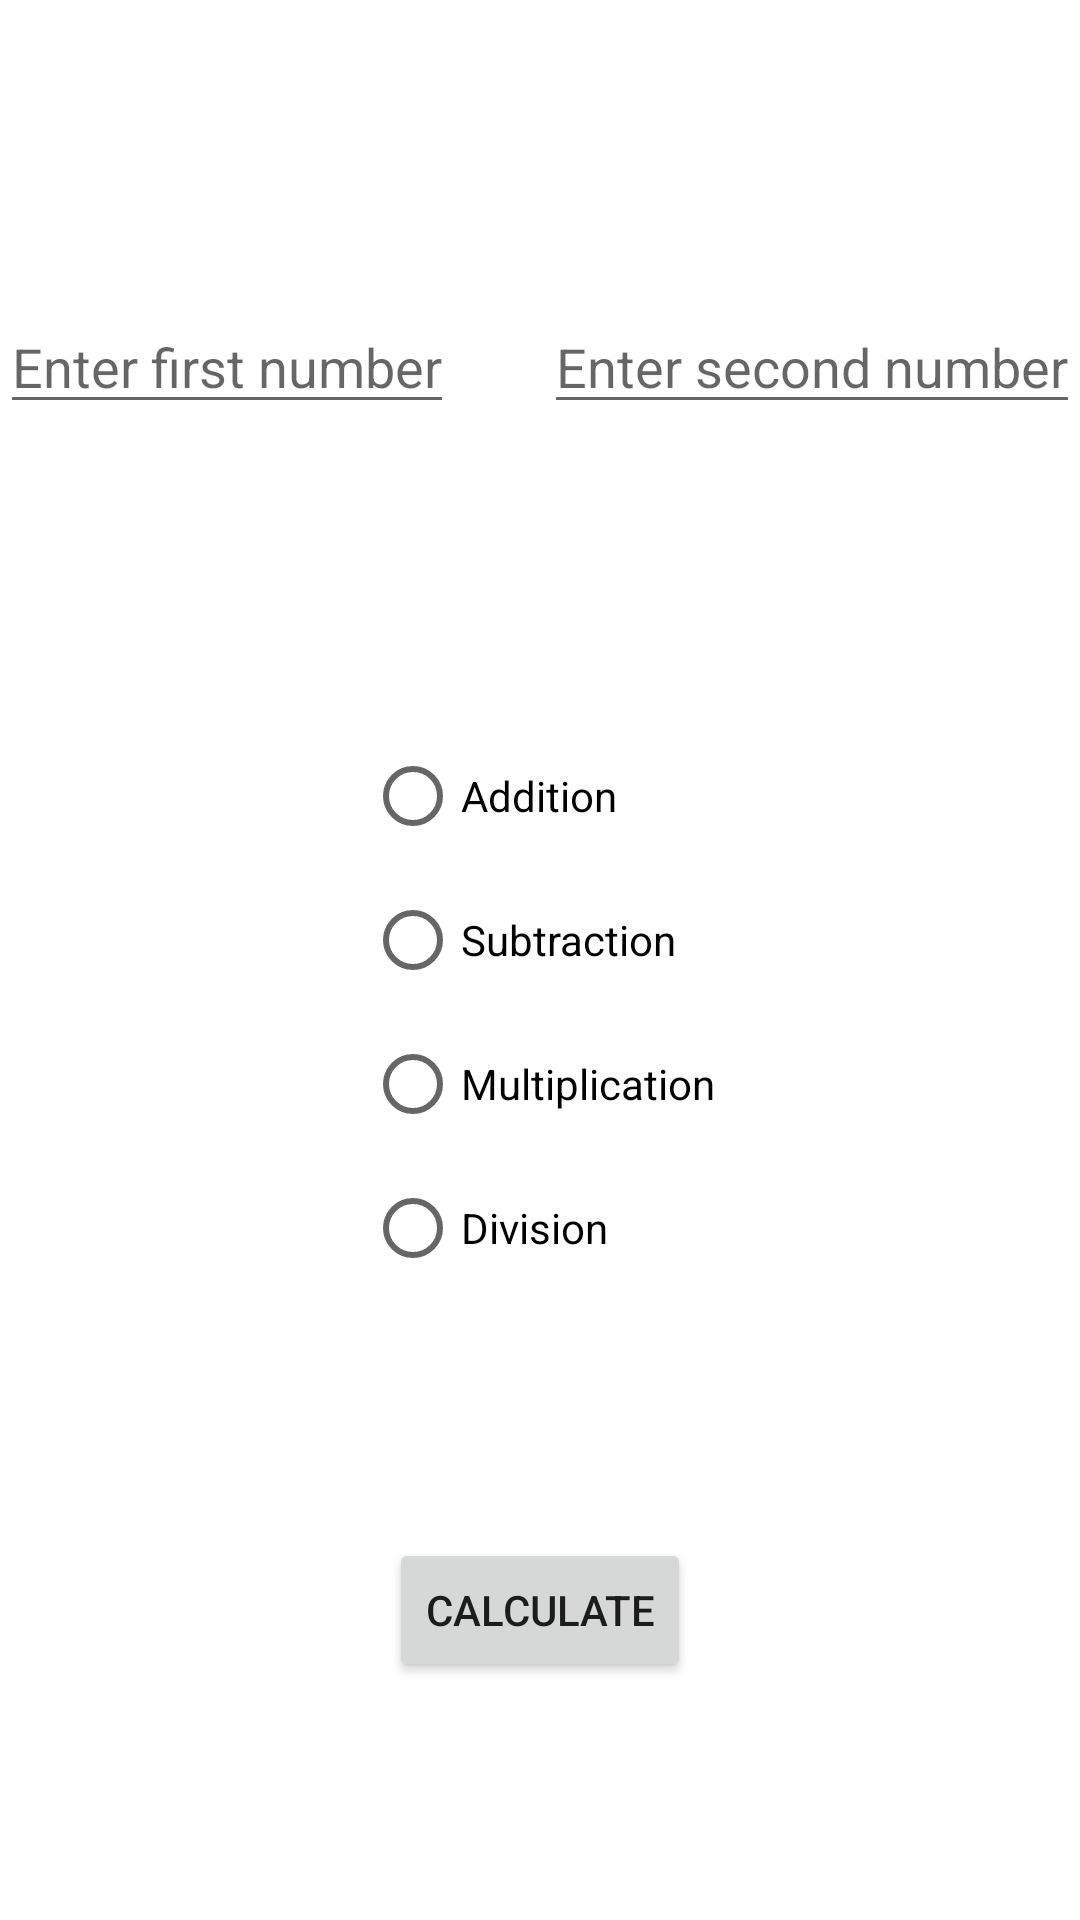

Android layout source for this screen:
<!-- AndroidManifest.xml: application theme Theme.SelfDefineCalculator -->
<!-- res/layout/activity_main.xml -->
<?xml version="1.0" encoding="utf-8"?>
<androidx.constraintlayout.widget.ConstraintLayout xmlns:android="http://schemas.android.com/apk/res/android"
    xmlns:app="http://schemas.android.com/apk/res-auto"
    xmlns:tools="http://schemas.android.com/tools"
    android:layout_width="match_parent"
    android:layout_height="match_parent"
    tools:context=".MainActivity">

    <androidx.constraintlayout.widget.ConstraintLayout
        android:id="@+id/nestedConstraintLayout"
        android:layout_width="wrap_content"
        android:layout_height="wrap_content"
        android:layout_marginTop="100dp"
        app:layout_constraintBottom_toTopOf="@+id/radioGroup"
        app:layout_constraintLeft_toLeftOf="parent"
        app:layout_constraintRight_toRightOf="parent"
        app:layout_constraintTop_toTopOf="parent">

        <EditText
            android:id="@+id/firstInput"
            android:layout_width="wrap_content"
            android:layout_height="wrap_content"
            android:layout_marginEnd="15dp"
            android:autofillHints="false"
            android:hint="@string/enter_first_number"
            android:inputType="number"
            app:layout_constraintBottom_toBottomOf="parent"
            app:layout_constraintLeft_toLeftOf="parent"
            app:layout_constraintRight_toLeftOf="@id/secondInput"
            app:layout_constraintTop_toTopOf="parent" />

        <EditText
            android:id="@+id/secondInput"
            android:layout_width="wrap_content"
            android:layout_height="wrap_content"
            android:layout_marginStart="15dp"
            android:autofillHints="false"
            android:hint="@string/enter_second_number"
            android:inputType="number"
            app:layout_constraintBottom_toBottomOf="parent"
            app:layout_constraintLeft_toRightOf="@id/firstInput"
            app:layout_constraintRight_toRightOf="parent"
            app:layout_constraintTop_toTopOf="parent" />

    </androidx.constraintlayout.widget.ConstraintLayout>

    <RadioGroup
        android:id="@+id/radioGroup"
        android:layout_width="wrap_content"
        android:layout_height="wrap_content"
        android:layout_marginTop="100dp"
        android:orientation="vertical"
        app:layout_constraintLeft_toLeftOf="parent"
        app:layout_constraintRight_toRightOf="parent"
        app:layout_constraintTop_toBottomOf="@id/nestedConstraintLayout">

        <RadioButton
            android:id="@+id/radio_add"
            android:layout_width="wrap_content"
            android:layout_height="wrap_content"
            android:text="@string/add" />

        <RadioButton
            android:id="@+id/radio_sub"
            android:layout_width="wrap_content"
            android:layout_height="wrap_content"
            android:text="@string/sub" />

        <RadioButton
            android:id="@+id/radio_mul"
            android:layout_width="wrap_content"
            android:layout_height="wrap_content"
            android:text="@string/mul" />

        <RadioButton
            android:id="@+id/radio_div"
            android:layout_width="wrap_content"
            android:layout_height="wrap_content"
            android:text="@string/div" />
    </RadioGroup>

    <Button
        android:id="@+id/calculate"
        android:layout_width="wrap_content"
        android:layout_height="wrap_content"
        android:text="@string/calculate"
        app:layout_constraintBottom_toBottomOf="parent"
        app:layout_constraintLeft_toLeftOf="parent"
        app:layout_constraintRight_toRightOf="parent"
        app:layout_constraintTop_toBottomOf="@id/radioGroup" />

</androidx.constraintlayout.widget.ConstraintLayout>
<!-- resources referenced by this layout -->
<resources>
  <string name="add">Addition</string>
  <string name="calculate">Calculate</string>
  <string name="div">Division</string>
  <string name="enter_first_number">Enter first number</string>
  <string name="enter_second_number">Enter second number</string>
  <string name="mul">Multiplication</string>
  <string name="sub">Subtraction</string>
  <style name="Theme.SelfDefineCalculator" parent="Theme.MaterialComponents.DayNight.DarkActionBar">
          
          <item name="colorPrimary">@color/purple_500</item>
          <item name="colorPrimaryVariant">@color/purple_700</item>
          <item name="colorOnPrimary">@color/white</item>
          
          <item name="colorSecondary">@color/teal_200</item>
          <item name="colorSecondaryVariant">@color/teal_700</item>
          <item name="colorOnSecondary">@color/black</item>
          
          <item name="android:statusBarColor" tools:targetApi="l">?attr/colorPrimaryVariant</item>
          
      </style>
  <!-- not gathered from this repository: default colours our renderer supplied (Android Studio template values) -->
  <color name="purple_500">#FF6200EE</color>
  <color name="purple_700">#FF3700B3</color>
  <color name="teal_200">#FF03DAC5</color>
  <color name="teal_700">#FF018786</color>
  <color name="black">#FF000000</color>
  <color name="white">#FFFFFFFF</color>
</resources>
